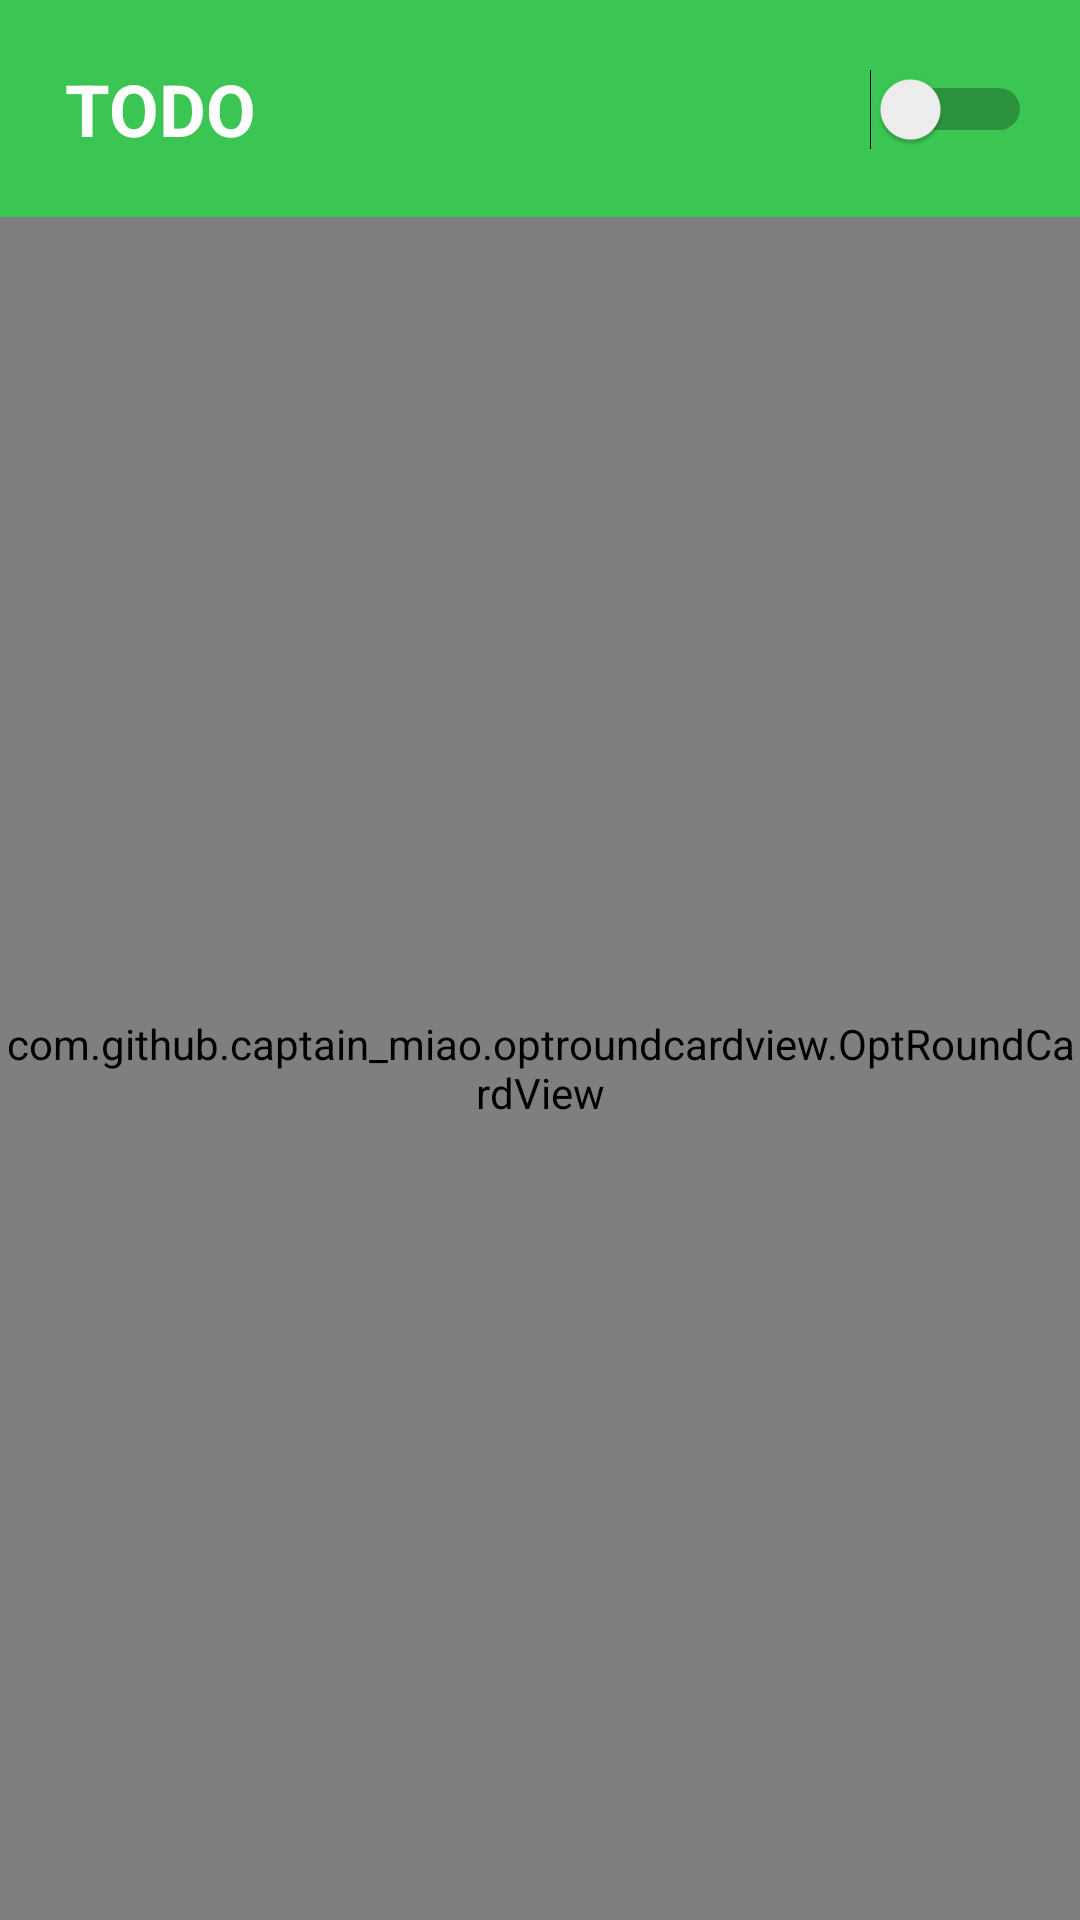

Android layout source for this screen:
<!-- AndroidManifest.xml: application theme Theme.TodoApp -->
<!-- res/layout/fragment_to_do.xml -->
<?xml version="1.0" encoding="utf-8"?>
<androidx.constraintlayout.widget.ConstraintLayout xmlns:android="http://schemas.android.com/apk/res/android"
    xmlns:app="http://schemas.android.com/apk/res-auto"
    xmlns:tools="http://schemas.android.com/tools"
    android:layout_width="match_parent"
    android:layout_height="match_parent"
    android:background="@color/green"
    tools:context=".view.ToDoFragment">

    <TextView
        android:id="@+id/textViewToDo"
        android:layout_width="wrap_content"
        android:layout_height="wrap_content"
        android:layout_marginStart="16dp"
        android:layout_marginTop="20dp"
        android:layout_marginEnd="16dp"
        android:text="@string/todo"
        android:textColor="@color/white"
        android:textSize="24sp"
        android:textStyle="bold"
        app:layout_constraintBottom_toTopOf="@+id/cardViewHome"
        app:layout_constraintEnd_toEndOf="parent"
        app:layout_constraintHorizontal_bias="0.022"
        app:layout_constraintStart_toStartOf="parent"
        app:layout_constraintTop_toTopOf="parent"
        app:layout_constraintVertical_bias="0.21" />

    <Switch
        android:id="@+id/switchActiveOrPassive"
        android:layout_width="wrap_content"
        android:layout_height="wrap_content"
        android:layout_marginEnd="16dp"
        android:minWidth="48dp"
        android:minHeight="48dp"
        app:layout_constraintBottom_toBottomOf="@+id/textViewToDo"
        app:layout_constraintEnd_toEndOf="parent"
        app:layout_constraintHorizontal_bias="1.0"
        app:layout_constraintStart_toEndOf="@+id/textViewToDo"
        app:layout_constraintTop_toTopOf="@+id/textViewToDo"
        tools:ignore="UseSwitchCompatOrMaterialXml" />

    <com.github.captain_miao.optroundcardview.OptRoundCardView
        android:id="@+id/cardViewHome"
        android:layout_width="0dp"
        android:layout_height="0dp"
        android:layout_marginTop="20dp"
        android:background="@drawable/custom_input"
        app:layout_constraintBottom_toBottomOf="parent"
        app:layout_constraintEnd_toEndOf="parent"
        app:layout_constraintStart_toStartOf="parent"
        app:layout_constraintTop_toBottomOf="@+id/textViewToDo"
        app:optRoundCardCornerRadius="40dp"
        app:optRoundCardLeftBottomCorner="false"
        app:optRoundCardRightBottomCorner="false">

        <ScrollView
            android:layout_width="match_parent"
            android:layout_height="match_parent">

            <LinearLayout
                android:layout_width="match_parent"
                android:layout_height="wrap_content"
                android:orientation="vertical">

                <TextView
                    android:id="@+id/textViewTitle"
                    android:layout_width="wrap_content"
                    android:layout_height="wrap_content"
                    android:layout_marginStart="16dp"
                    android:layout_marginTop="30dp"
                    android:layout_marginEnd="20dp"
                    android:text="@string/title"
                    android:textSize="18sp"
                    android:textStyle="bold" />

                <EditText
                    android:id="@+id/editTextTitle"
                    android:layout_width="match_parent"
                    android:layout_height="wrap_content"
                    android:layout_marginStart="20dp"
                    android:layout_marginTop="10dp"
                    android:layout_marginEnd="20dp"
                    android:background="@android:color/transparent"
                    android:ems="10"
                    android:hint="@string/homework"
                    android:inputType="textPersonName"
                    android:minHeight="48dp"
                    android:padding="10dp" />

                <TextView
                    android:id="@+id/textViewDescription"
                    android:layout_width="wrap_content"
                    android:layout_height="wrap_content"
                    android:layout_marginStart="16dp"
                    android:layout_marginTop="20dp"
                    android:layout_marginEnd="16dp"
                    android:text="@string/description"
                    android:textSize="18sp"
                    android:textStyle="bold" />

                <EditText
                    android:id="@+id/editTextDescription"
                    android:layout_width="match_parent"
                    android:layout_height="wrap_content"
                    android:layout_marginStart="20dp"
                    android:layout_marginTop="12dp"
                    android:layout_marginEnd="20dp"
                    android:background="@android:color/transparent"
                    android:ems="10"
                    android:hint="@string/submit_the_group_project"
                    android:inputType="textPersonName"
                    android:minHeight="48dp"
                    android:padding="10dp" />

                <Button
                    android:id="@+id/buttonAddTask"
                    android:layout_width="match_parent"
                    android:layout_height="wrap_content"
                    android:layout_marginStart="20dp"
                    android:layout_marginTop="16dp"
                    android:layout_marginEnd="20dp"
                    android:background="@drawable/custom_input"
                    android:text="@string/add_task"
                    android:textColor="@color/green"
                    android:textSize="18sp"
                    android:textStyle="bold"
                    app:layout_constraintEnd_toEndOf="@+id/editTextDescription"
                    app:layout_constraintHorizontal_bias="0.349"
                    app:layout_constraintStart_toStartOf="@+id/editTextDescription"
                    app:layout_constraintTop_toBottomOf="@+id/editTextDescription" />

                <androidx.recyclerview.widget.RecyclerView
                    android:id="@+id/recyclerViewTasks"
                    android:layout_width="match_parent"

                    android:layout_height="match_parent"
                    android:layout_margin="10dp"
                    app:layoutManager="androidx.recyclerview.widget.LinearLayoutManager" />
            </LinearLayout>
        </ScrollView>
    </com.github.captain_miao.optroundcardview.OptRoundCardView>
</androidx.constraintlayout.widget.ConstraintLayout>
<!-- resources referenced by this layout -->
<resources>
  <color name="green">#3BC552</color>
  <color name="white">#FFFFFFFF</color>
  <!-- drawable custom_input (drawable) -->
  <?xml version="1.0" encoding="utf-8"?>
  <selector xmlns:android="http://schemas.android.com/apk/res/android">
  
      <item android:state_enabled="true" android:state_focused="true">
          <shape android:shape="rectangle">
              <solid android:color="@color/white" />
              <stroke android:width="1dp" android:color="@color/lightGray" />
              <corners android:radius="5dp" />
          </shape>
      </item>
  
      <item android:state_enabled="true">
          <shape android:shape="rectangle">
              <solid android:color="@color/white" />
              <stroke android:width="1dp" android:color="@color/lightGray" />
              <corners android:radius="5dp" />
          </shape>
      </item>
  
  </selector>
  <string name="add_task">ADD TASK</string>
  <string name="description">DESCRIPTION</string>
  <string name="homework">Homework</string>
  <string name="submit_the_group_project">Submit the group project</string>
  <string name="title">TITLE</string>
  <string name="todo">TODO</string>
  <style name="Theme.TodoApp" parent="Theme.AppCompat.DayNight.NoActionBar">
          
          <item name="colorPrimary">@color/purple_500</item>
          <item name="colorPrimaryVariant">@color/green</item>
          <item name="colorOnPrimary">@color/white</item>
          
          <item name="colorSecondary">@color/green</item>
          <item name="colorSecondaryVariant">@color/teal_700</item>
          <item name="colorOnSecondary">@color/green</item>
          
          <item name="android:statusBarColor" tools:targetApi="l">?attr/colorPrimaryVariant</item>
          
      </style>
  <color name="lightGray">#D1CFCF</color>
  <color name="purple_500">#FF6200EE</color>
  <color name="teal_700">#FF018786</color>
</resources>
